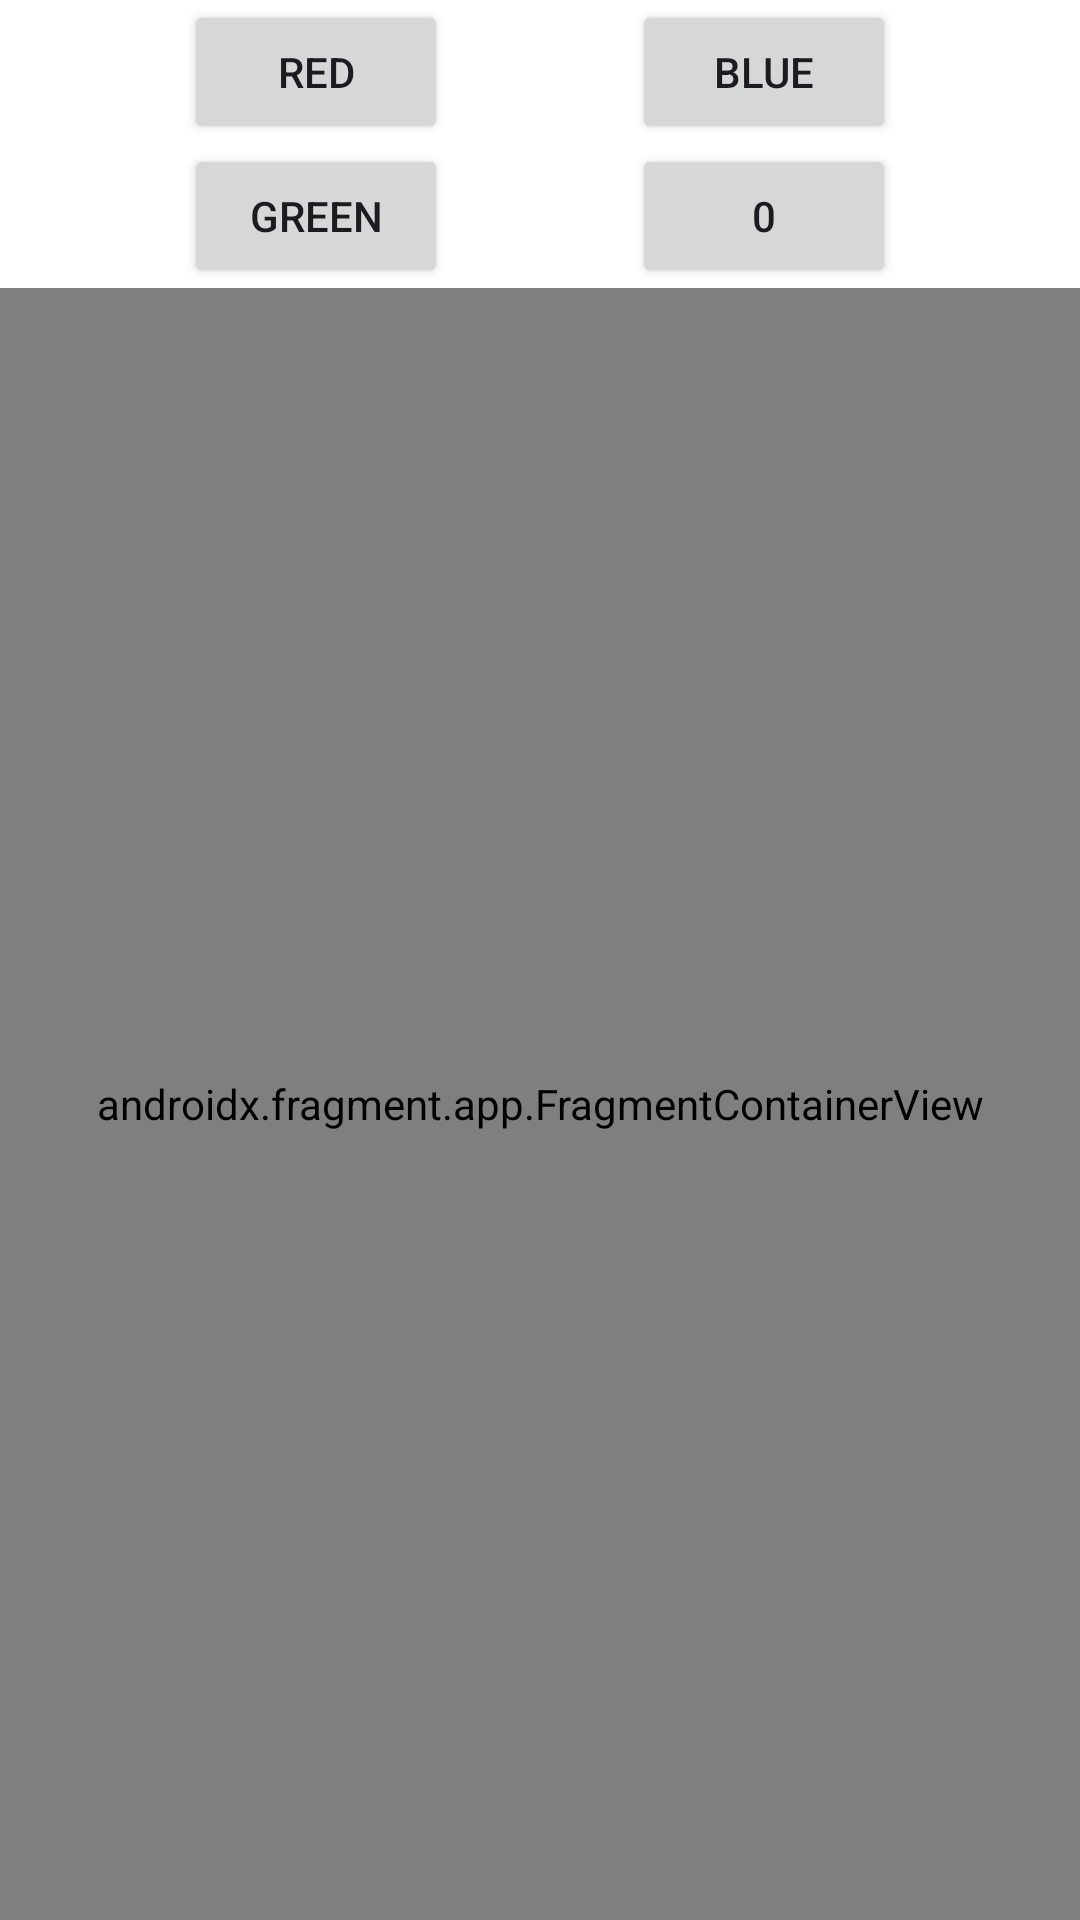

Produce the Android XML layout that renders to this screen, including the resource entries it uses.
<!-- AndroidManifest.xml: application theme Theme.FragmentAndActivity -->
<!-- res/layout/activity_main.xml -->
<?xml version="1.0" encoding="utf-8"?>
<androidx.constraintlayout.widget.ConstraintLayout xmlns:android="http://schemas.android.com/apk/res/android"
    xmlns:app="http://schemas.android.com/apk/res-auto"
    xmlns:tools="http://schemas.android.com/tools"
    android:layout_width="match_parent"
    android:id="@+id/mainActivity"
    android:background="@color/white"
    android:layout_height="match_parent"
    tools:context=".MainActivity">

    <Button
        android:layout_width="wrap_content"
        android:layout_height="wrap_content"
        android:text="@string/btnRed"
        android:id="@+id/btnRed"
        app:layout_constraintBottom_toTopOf="@id/btnGreen"
        app:layout_constraintEnd_toStartOf="@+id/btnBlue"
        app:layout_constraintStart_toStartOf="parent"
        app:layout_constraintTop_toTopOf="parent" />


    <Button
        android:layout_width="wrap_content"
        android:layout_height="wrap_content"
        android:text="@string/btnBlue"
        android:id="@+id/btnBlue"
        app:layout_constraintBottom_toTopOf="@id/btnGreen"
        app:layout_constraintEnd_toEndOf="parent"
        app:layout_constraintStart_toEndOf="@id/btnRed"
        app:layout_constraintTop_toTopOf="parent" />


    <Button
        android:layout_width="wrap_content"
        android:layout_height="wrap_content"
        android:text="@string/btnGreen"
        android:id="@+id/btnGreen"
        app:layout_constraintEnd_toStartOf="@id/btnInt"
        app:layout_constraintStart_toStartOf="parent"
        app:layout_constraintTop_toBottomOf="@id/btnRed"  />


    <Button
        android:layout_width="wrap_content"
        android:layout_height="wrap_content"
        android:text="@string/btnInt"
        android:id="@+id/btnInt"
        app:layout_constraintEnd_toEndOf="parent"
        app:layout_constraintStart_toEndOf="@id/btnGreen"
        app:layout_constraintTop_toBottomOf="@id/btnBlue" />

    <androidx.fragment.app.FragmentContainerView
        android:id="@+id/fragment1"
        android:name="com.example.fragmentandactivity.FirstFragment"
        android:layout_width="match_parent"
        android:layout_height="0dp"
        app:layout_constraintBottom_toBottomOf="parent"
        app:layout_constraintEnd_toEndOf="parent"
        app:layout_constraintStart_toStartOf="parent"
        app:layout_constraintTop_toBottomOf="@id/btnInt" />
</androidx.constraintlayout.widget.ConstraintLayout>
<!-- resources referenced by this layout -->
<resources>
  <color name="white">#FFFFFFFF</color>
  <string name="btnBlue">Blue</string>
  <string name="btnGreen">Green</string>
  <string name="btnInt">0</string>
  <string name="btnRed">Red</string>
  <style name="Theme.FragmentAndActivity" parent="Base.Theme.FragmentAndActivity" />
  <style name="Base.Theme.FragmentAndActivity" parent="Theme.Material3.DayNight.NoActionBar">
          
          
      </style>
</resources>
